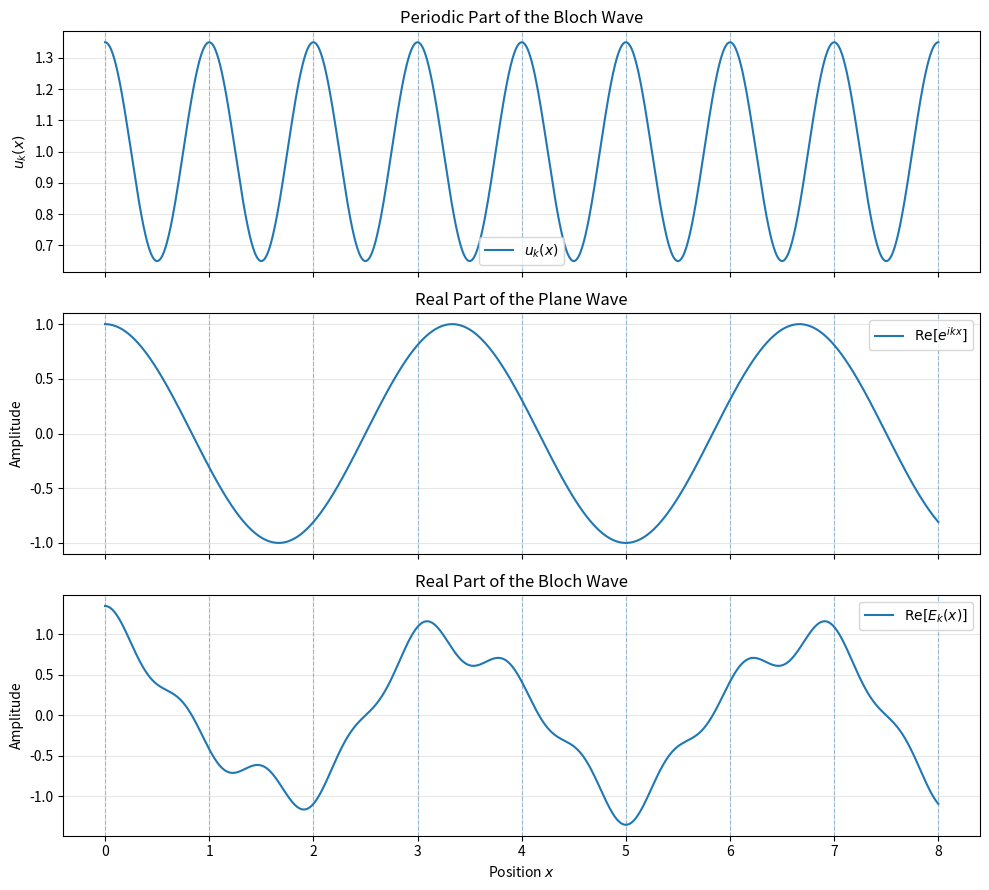

Recreate this plot in Python. (Note: this script raises an exception after producing the figure.)
import numpy as np
import matplotlib.pyplot as plt


# =============================================================================
# Physical and numerical parameters
# =============================================================================

lattice_constant = 1.0
number_of_cells = 8
points_per_cell = 200

x_min = 0.0
x_max = number_of_cells * lattice_constant

number_of_points = number_of_cells * points_per_cell + 1
x = np.linspace(x_min, x_max, number_of_points)


# =============================================================================
# Bloch wave parameters
# =============================================================================

reciprocal_lattice_vector = 2.0 * np.pi / lattice_constant

wave_vector = 0.6 * np.pi / lattice_constant
periodic_modulation_amplitude = 0.35


# --------------------------------------------------
# Construct the Bloch wave
# --------------------------------------------------

periodic_part = (
    1.0
    + periodic_modulation_amplitude
    * np.cos(reciprocal_lattice_vector * x)
)

plane_wave = np.exp(1j * wave_vector * x)

bloch_wave = periodic_part * plane_wave


# --------------------------------------------------
# Visualize the Bloch wave
# --------------------------------------------------

figure, axes = plt.subplots(
    nrows=3,
    ncols=1,
    figsize=(10, 9),
    sharex=True
)

axes[0].plot(
    x,
    periodic_part,
    label=r"$u_k(x)$"
)

axes[0].set_ylabel(r"$u_k(x)$")
axes[0].set_title("Periodic Part of the Bloch Wave")
axes[0].grid(True, alpha=0.3)
axes[0].legend()

axes[1].plot(
    x,
    np.real(plane_wave),
    label=r"$\mathrm{Re}[e^{ikx}]$"
)

axes[1].set_ylabel("Amplitude")
axes[1].set_title("Real Part of the Plane Wave")
axes[1].grid(True, alpha=0.3)
axes[1].legend()

axes[2].plot(
    x,
    np.real(bloch_wave),
    label=r"$\mathrm{Re}[E_k(x)]$"
)

axes[2].set_xlabel(r"Position $x$")
axes[2].set_ylabel("Amplitude")
axes[2].set_title("Real Part of the Bloch Wave")
axes[2].grid(True, alpha=0.3)
axes[2].legend()

cell_boundaries = np.arange(
    x_min,
    x_max + lattice_constant,
    lattice_constant
)

for axis in axes:
    for boundary in cell_boundaries:
        axis.axvline(
            boundary,
            linestyle="--",
            linewidth=0.8,
            alpha=0.4
        )

plt.tight_layout()

plt.savefig(
    "../figures/p02_bloch_wave_visualization.png",
    dpi=300,
    bbox_inches="tight"
)

plt.show()
